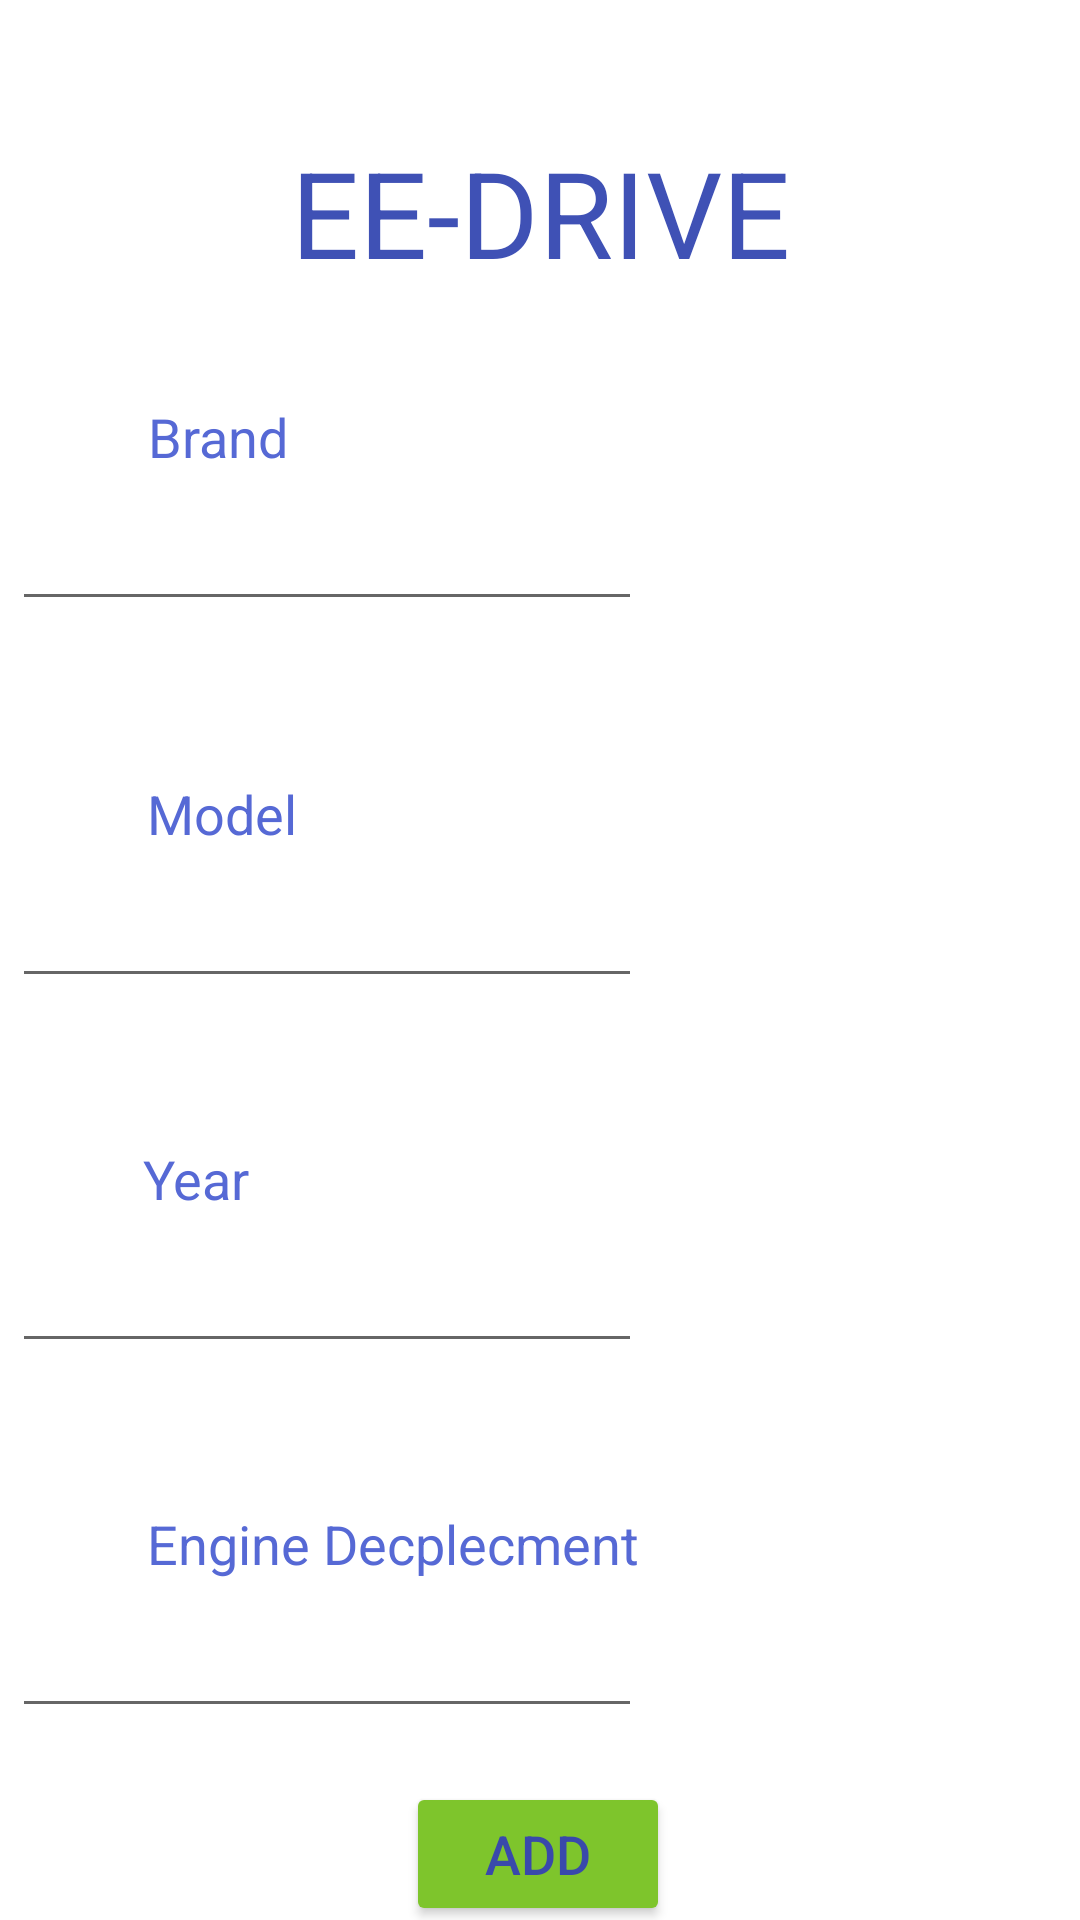

Write the Android layout XML for this screen, with the resource values it uses.
<!-- AndroidManifest.xml: application theme Theme.EEDriveFinal -->
<!-- res/layout/fragment_add_new_car.xml -->
<?xml version="1.0" encoding="utf-8"?>
<androidx.constraintlayout.widget.ConstraintLayout xmlns:android="http://schemas.android.com/apk/res/android"
    xmlns:app="http://schemas.android.com/apk/res-auto"
    xmlns:tools="http://schemas.android.com/tools"
    android:layout_width="match_parent"
    android:layout_height="match_parent"
    tools:context=".view.AddNewCarFragment">

    <TextView
        android:id="@+id/add_title_txt"
        android:layout_width="wrap_content"
        android:layout_height="wrap_content"
        android:layout_marginStart="100dp"
        android:layout_marginTop="44dp"
        android:layout_marginEnd="100dp"
        android:text="EE-DRIVE"
        android:textColor="#3F51B5"
        android:textSize="40sp"
        app:layout_constraintEnd_toEndOf="parent"
        app:layout_constraintStart_toStartOf="parent"
        app:layout_constraintTop_toTopOf="parent" />

    <TextView
        android:id="@+id/add_brand_txt"
        android:layout_width="wrap_content"
        android:layout_height="wrap_content"
        android:layout_marginStart="49dp"
        android:layout_marginTop="36dp"
        android:layout_marginEnd="262dp"
        android:text="Brand"
        android:textColor="#5669D5"
        android:textSize="18sp"
        app:layout_constraintEnd_toEndOf="parent"
        app:layout_constraintHorizontal_bias="0.132"
        app:layout_constraintStart_toStartOf="parent"
        app:layout_constraintTop_toBottomOf="@+id/add_title_txt" />

    <TextView
        android:id="@+id/add_model_txt"
        android:layout_width="wrap_content"
        android:layout_height="wrap_content"
        android:layout_marginStart="49dp"
        android:layout_marginTop="52dp"
        android:layout_marginEnd="262dp"
        android:text="Model"
        android:textColor="#5669D5"
        android:textSize="18sp"
        app:layout_constraintEnd_toEndOf="parent"
        app:layout_constraintHorizontal_bias="0.14"
        app:layout_constraintStart_toStartOf="parent"
        app:layout_constraintTop_toBottomOf="@+id/add_brand_editTxt" />

    <TextView
        android:id="@+id/add_year_txt"
        android:layout_width="wrap_content"
        android:layout_height="wrap_content"
        android:layout_marginStart="49dp"
        android:layout_marginTop="48dp"
        android:layout_marginEnd="284dp"
        android:text="Year"
        android:textColor="#5669D5"
        android:textSize="18sp"
        app:layout_constraintEnd_toEndOf="parent"
        app:layout_constraintHorizontal_bias="0.166"
        app:layout_constraintStart_toStartOf="parent"
        app:layout_constraintTop_toBottomOf="@+id/add_model_editTxt" />

    <Button
        android:id="@+id/add_add_btn"
        android:layout_width="wrap_content"
        android:layout_height="wrap_content"
        android:layout_marginStart="8dp"
        android:layout_marginTop="18dp"
        android:layout_marginEnd="8dp"
        android:text="ADD"
        android:textColor="#3949AB"
        android:textSize="18sp"
        app:backgroundTint="#7EC52C"
        app:layout_constraintEnd_toEndOf="parent"
        app:layout_constraintHorizontal_bias="0.498"
        app:layout_constraintStart_toStartOf="parent"
        app:layout_constraintTop_toBottomOf="@+id/add_engine_editTxt" />

    <EditText
        android:id="@+id/add_brand_editTxt"
        android:layout_width="wrap_content"
        android:layout_height="wrap_content"
        android:layout_marginTop="8dp"
        android:layout_marginEnd="146dp"
        android:ems="10"
        android:inputType="textPersonName"
        app:layout_constraintEnd_toEndOf="parent"
        app:layout_constraintTop_toBottomOf="@+id/add_brand_txt" />

    <EditText
        android:id="@+id/add_model_editTxt"
        android:layout_width="wrap_content"
        android:layout_height="wrap_content"
        android:layout_marginTop="8dp"
        android:layout_marginEnd="146dp"
        android:layout_marginRight="146dp"
        android:ems="10"
        android:inputType="textPersonName"
        app:layout_constraintEnd_toEndOf="parent"
        app:layout_constraintTop_toBottomOf="@+id/add_model_txt" />

    <EditText
        android:id="@+id/add_year_EditTxt"
        android:layout_width="wrap_content"
        android:layout_height="wrap_content"
        android:layout_marginTop="8dp"
        android:layout_marginEnd="146dp"
        android:layout_marginRight="146dp"
        android:ems="10"
        android:inputType="number"
        app:layout_constraintEnd_toEndOf="parent"
        app:layout_constraintTop_toBottomOf="@+id/add_year_txt" />

    <EditText
        android:id="@+id/add_engine_editTxt"
        android:layout_width="wrap_content"
        android:layout_height="wrap_content"
        android:layout_marginTop="8dp"
        android:layout_marginEnd="146dp"
        android:layout_marginRight="146dp"
        android:ems="10"
        android:inputType="textPersonName"
        app:layout_constraintEnd_toEndOf="parent"
        app:layout_constraintTop_toBottomOf="@+id/add_engine_txt" />

    <TextView
        android:id="@+id/add_engine_txt"
        android:layout_width="wrap_content"
        android:layout_height="wrap_content"
        android:layout_marginStart="49dp"
        android:layout_marginLeft="49dp"
        android:layout_marginTop="48dp"
        android:text="Engine Decplecment"
        android:textColor="#5669D5"
        android:textSize="18sp"
        app:layout_constraintStart_toStartOf="parent"
        app:layout_constraintTop_toBottomOf="@+id/add_year_EditTxt" />

    <TextView
        android:id="@+id/add_error_txt"
        android:layout_width="wrap_content"
        android:layout_height="wrap_content"
        android:layout_marginStart="100dp"
        android:layout_marginLeft="100dp"
        android:layout_marginTop="15dp"
        android:layout_marginEnd="100dp"
        android:layout_marginRight="100dp"
        android:layout_marginBottom="41dp"
        android:text="Error"
        android:textColor="#FF0000"
        android:textSize="18sp"
        app:layout_constraintBottom_toBottomOf="parent"
        app:layout_constraintEnd_toEndOf="parent"
        app:layout_constraintStart_toStartOf="parent"
        app:layout_constraintTop_toBottomOf="@+id/add_add_btn" />
</androidx.constraintlayout.widget.ConstraintLayout>
<!-- resources referenced by this layout -->
<resources>
  <style name="Theme.EEDriveFinal" parent="Theme.MaterialComponents.DayNight.NoActionBar">
          
          <item name="colorPrimary">@color/purple_500</item>
          <item name="colorPrimaryVariant">@color/purple_700</item>
          <item name="colorOnPrimary">@color/white</item>
          
          <item name="colorSecondary">@color/teal_200</item>
          <item name="colorSecondaryVariant">@color/teal_700</item>
          <item name="colorOnSecondary">@color/black</item>
          
          <item name="android:statusBarColor" tools:targetApi="l">?attr/colorPrimaryVariant</item>
          
      </style>
  <color name="purple_500">#FF6200EE</color>
  <color name="purple_700">#FF3700B3</color>
  <color name="white">#FFFFFFFF</color>
  <color name="teal_200">#FF03DAC5</color>
  <color name="teal_700">#FF018786</color>
  <color name="black">#FF000000</color>
</resources>
